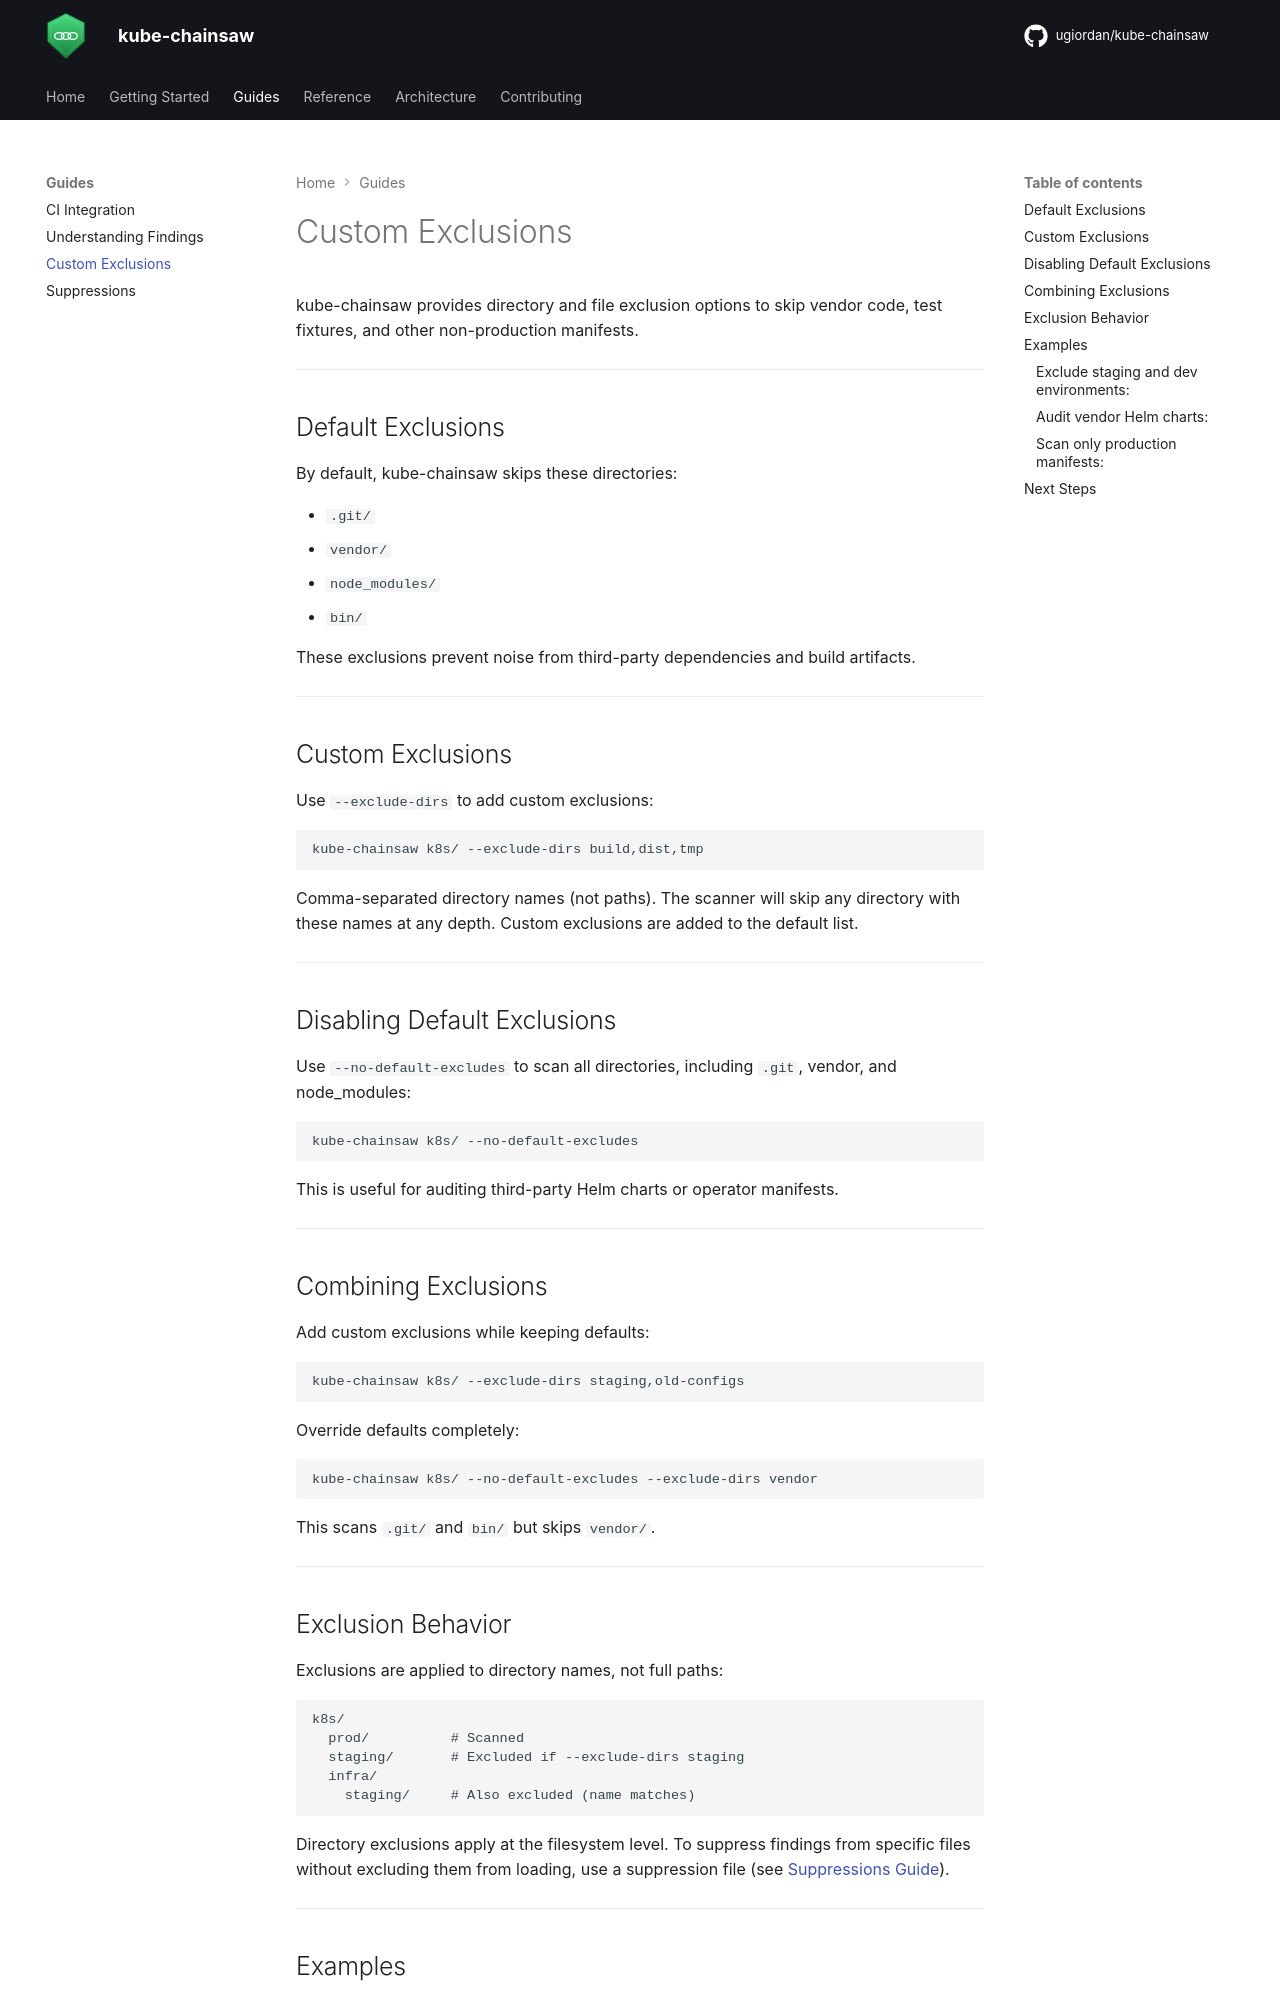

repository: ugiordan/kube-chainsaw · page: guides/exclusions/index.html · generator: mkdocs

# Custom Exclusions

kube-chainsaw provides directory and file exclusion options to skip vendor code, test fixtures, and other non-production manifests.

---

## Default Exclusions

By default, kube-chainsaw skips these directories:

- `.git/`
- `vendor/`
- `node_modules/`
- `bin/`

These exclusions prevent noise from third-party dependencies and build artifacts.

---

## Custom Exclusions

Use `--exclude-dirs` to add custom exclusions:

```bash
kube-chainsaw k8s/ --exclude-dirs build,dist,tmp
```

Comma-separated directory names (not paths). The scanner will skip any directory with these names at any depth. Custom exclusions are added to the default list.

---

## Disabling Default Exclusions

Use `--no-default-excludes` to scan all directories, including `.git`, vendor, and node_modules:

```bash
kube-chainsaw k8s/ --no-default-excludes
```

This is useful for auditing third-party Helm charts or operator manifests.

---

## Combining Exclusions

Add custom exclusions while keeping defaults:

```bash
kube-chainsaw k8s/ --exclude-dirs staging,old-configs
```

Override defaults completely:

```bash
kube-chainsaw k8s/ --no-default-excludes --exclude-dirs vendor
```

This scans `.git/` and `bin/` but skips `vendor/`.

---
